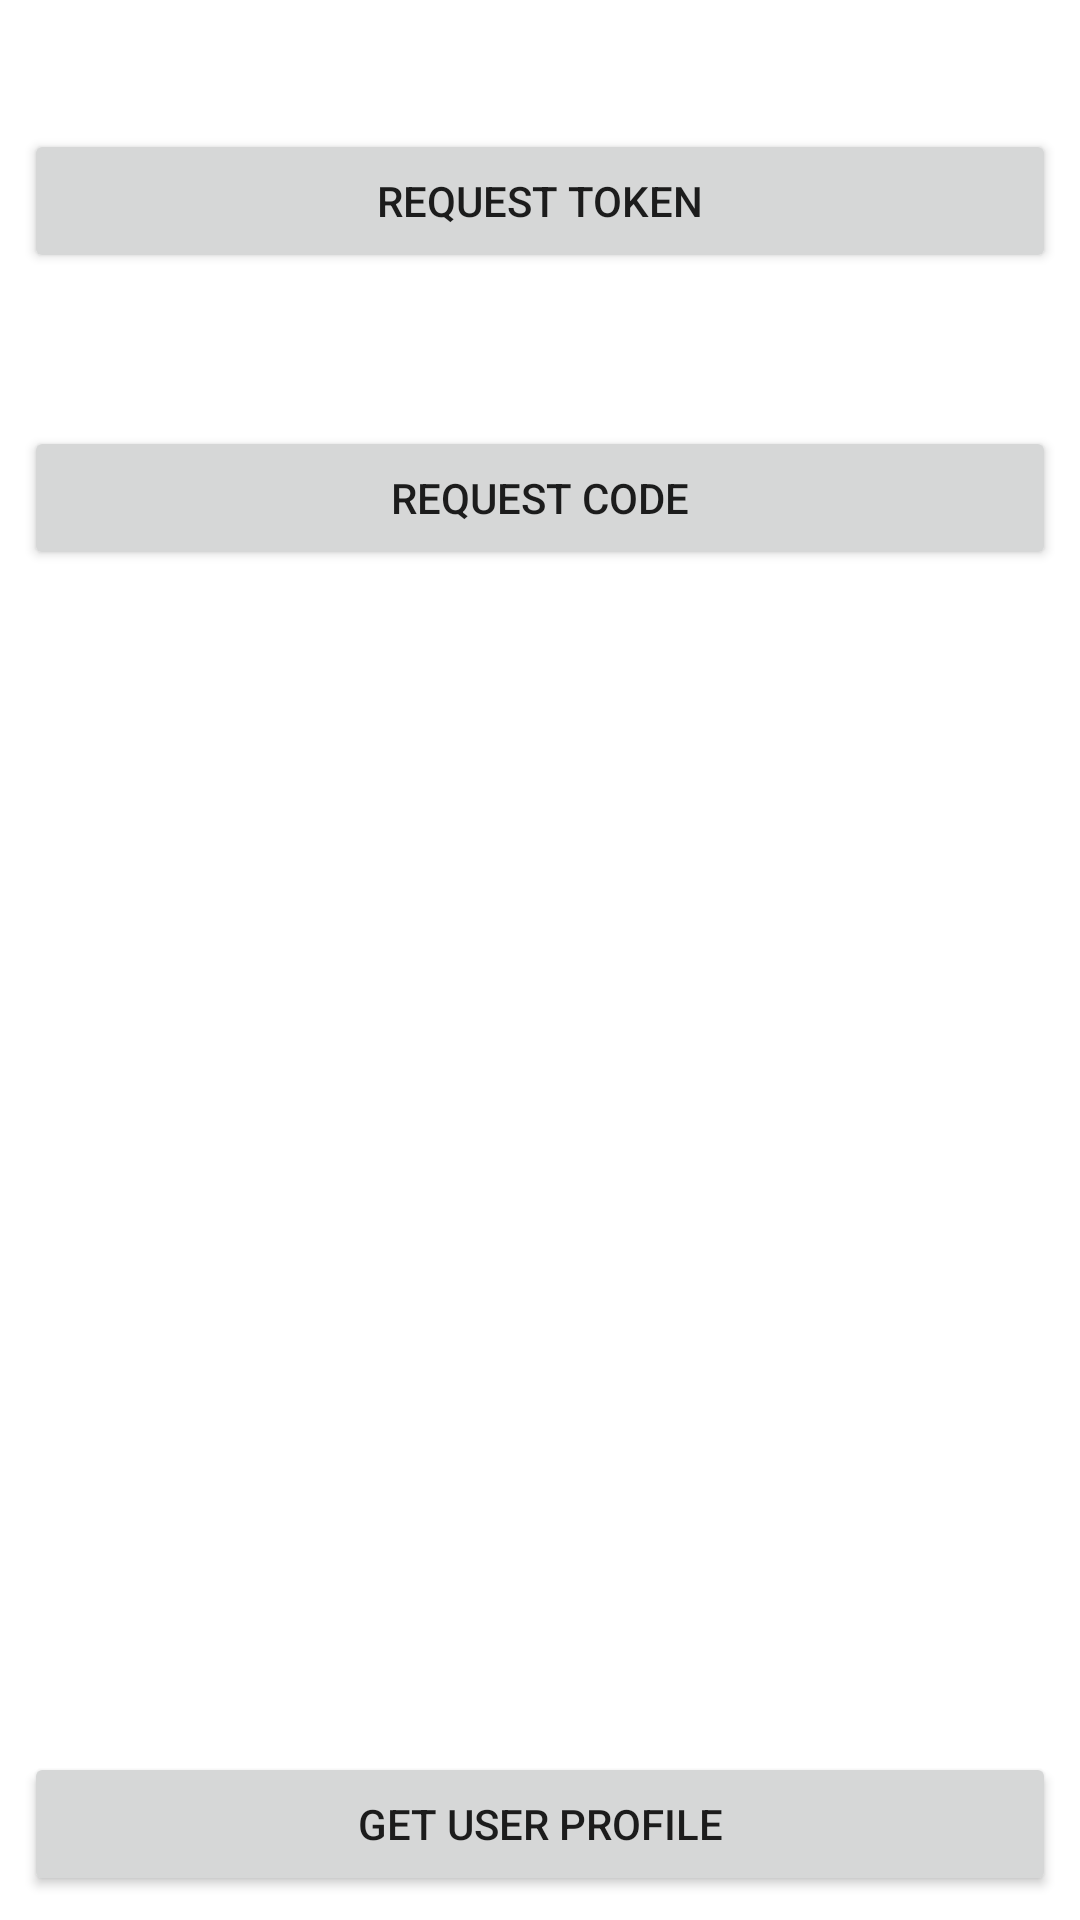

Produce the Android XML layout that renders to this screen, including the resource entries it uses.
<!-- AndroidManifest.xml: application theme Theme.MusicBuddy -->
<!-- res/layout/activity_refactor_login.xml -->
<?xml version="1.0" encoding="utf-8"?>
<androidx.coordinatorlayout.widget.CoordinatorLayout
    xmlns:android="http://schemas.android.com/apk/res/android"
    xmlns:tools="http://schemas.android.com/tools"
    android:id="@+id/activity_refactor_login"
    android:layout_width="match_parent"
    android:layout_height="match_parent"
    tools:context=".RefactorLoginActivity">

    <LinearLayout
        android:layout_width="match_parent"
        android:layout_height="match_parent"
        android:orientation="vertical">

        <TextView
            android:id="@+id/token_text_view"
            android:layout_width="match_parent"
            android:layout_height="wrap_content"
            android:layout_margin="8dp"
            tools:text="Token: 089d841ccc194c10a77afad9e1c11d54" />

        <Button
            android:layout_width="match_parent"
            android:layout_height="wrap_content"
            android:layout_margin="8dp"
            android:onClick="onRequestTokenClicked"
            android:text="Request Token" />

        <TextView
            android:id="@+id/code_text_view"
            android:layout_width="match_parent"
            android:layout_height="wrap_content"
            android:layout_margin="8dp"
            tools:text="Code: 089d841ccc194c10a77afad9e1c11d54" />

        <Button
            android:layout_width="match_parent"
            android:layout_height="wrap_content"
            android:layout_margin="8dp"
            android:onClick="onRequestCodeClicked"
            android:text="Request Code" />

        <ScrollView
            android:layout_width="match_parent"
            android:layout_height="match_parent"
            android:layout_margin="8dp"
            android:layout_weight="1">

            <TextView
                android:id="@+id/response_text_view"
                android:layout_width="match_parent"
                android:layout_height="wrap_content"
                android:textSize="10sp"
                tools:text="Line 1\nLine 2\nLine 3" />

        </ScrollView>

        <Button
            android:id="@+id/button3"
            android:layout_width="match_parent"
            android:layout_height="wrap_content"
            android:layout_margin="8dp"
            android:onClick="onGetUserProfileClicked"
            android:text="Get User Profile" />

    </LinearLayout>

</androidx.coordinatorlayout.widget.CoordinatorLayout>
<!-- resources referenced by this layout -->
<resources>
  <style name="Theme.MusicBuddy" parent="Theme.MaterialComponents.DayNight.NoActionBar">
          
          <item name="colorPrimary">@color/purple_500</item>
          <item name="colorPrimaryVariant">@color/purple_700</item>
          <item name="colorOnPrimary">@color/white</item>
          
          <item name="colorSecondary">@color/teal_200</item>
          <item name="colorSecondaryVariant">@color/teal_700</item>
          <item name="colorOnSecondary">@color/black</item>
          
          <item name="android:statusBarColor" tools:targetApi="l">?attr/colorPrimaryVariant</item>
          
      </style>
  <color name="purple_500">#FF6200EE</color>
  <color name="purple_700">#FF3700B3</color>
  <color name="white">#FFFFFFFF</color>
  <color name="teal_200">#FF03DAC5</color>
  <color name="teal_700">#FF018786</color>
  <color name="black">#FF000000</color>
</resources>
